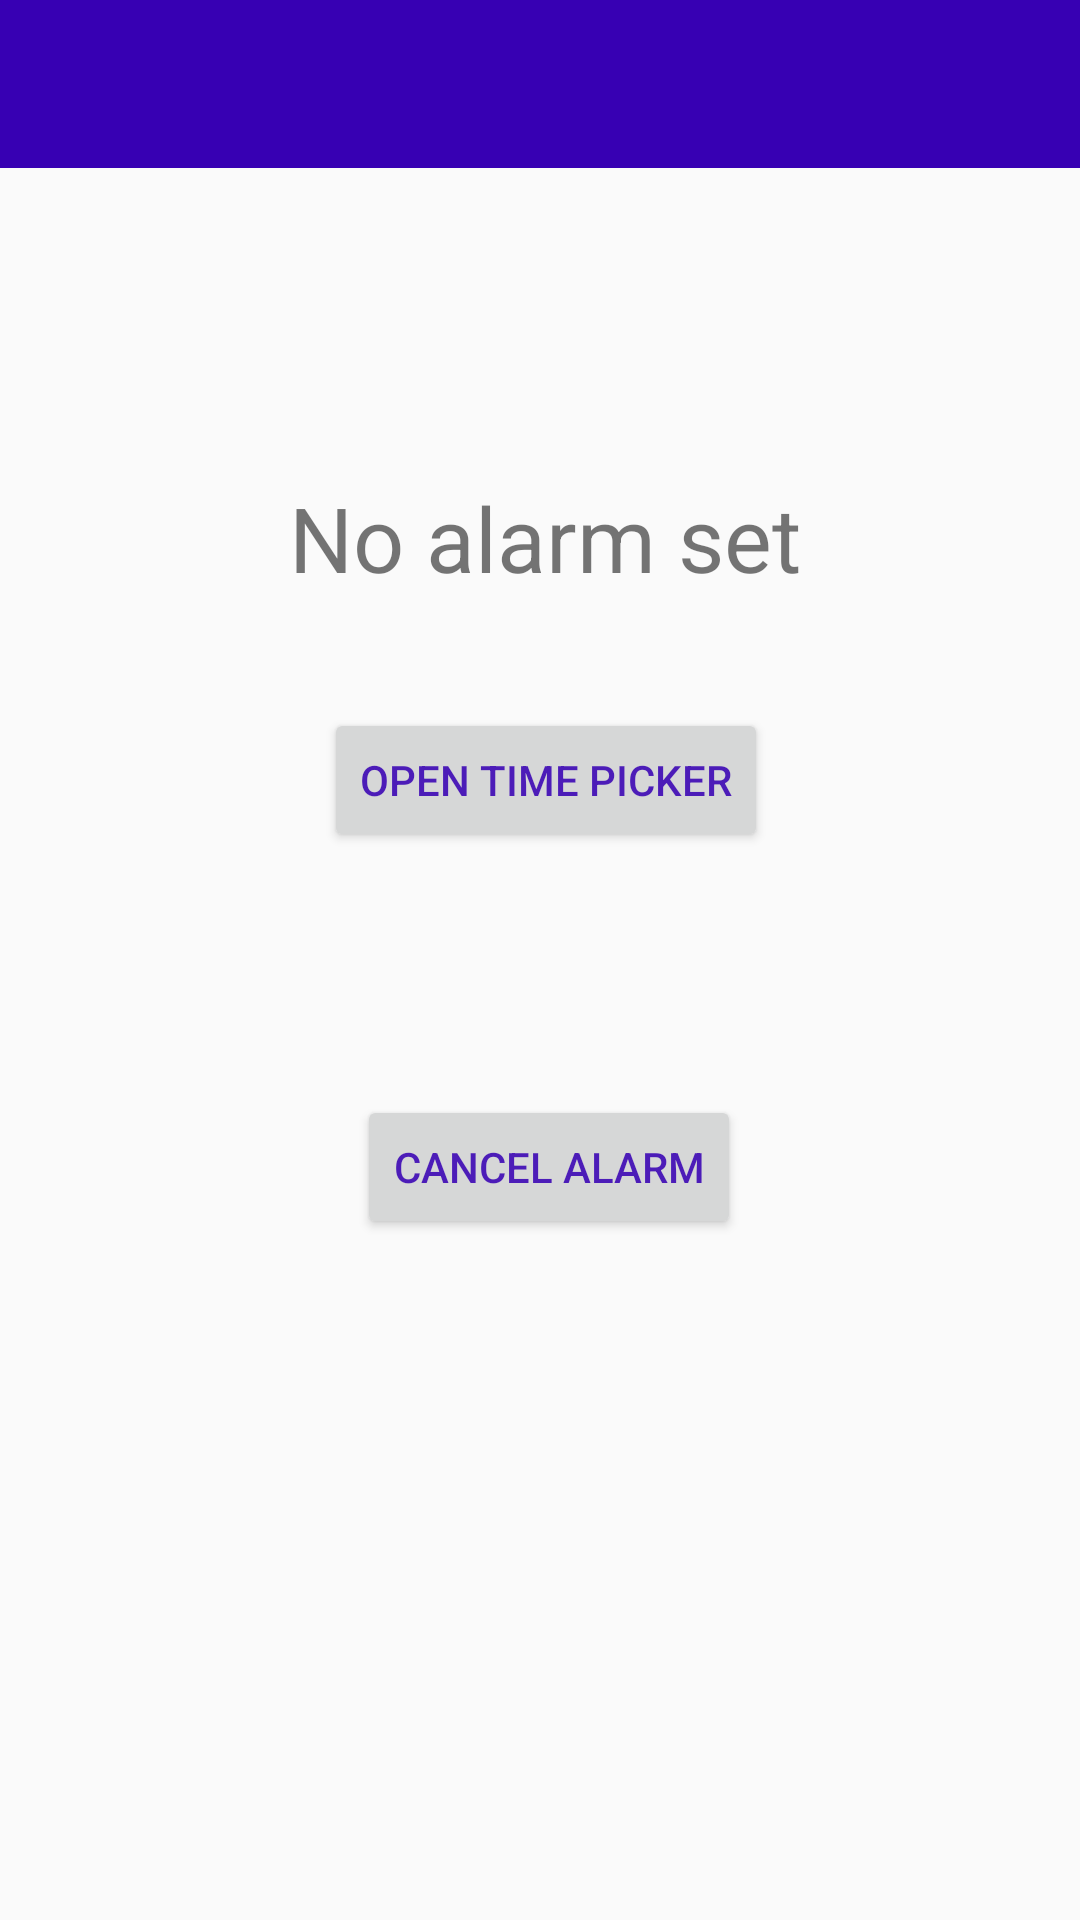

Reconstruct the res/layout file that produces this screen, plus the resources it refers to.
<!-- AndroidManifest.xml: application theme AppTheme -->
<!-- res/layout/activity_time_pick.xml -->
<?xml version="1.0" encoding="utf-8"?>
<RelativeLayout xmlns:android="http://schemas.android.com/apk/res/android"
    xmlns:app="http://schemas.android.com/apk/res-auto"
    xmlns:tools="http://schemas.android.com/tools"
    android:layout_width="match_parent"
    android:layout_height="match_parent"
    tools:context=".TimePickActivity">

    <TextView
        android:id="@+id/textView"
        android:layout_width="wrap_content"
        android:layout_height="wrap_content"
        android:layout_alignParentTop="true"
        android:layout_alignParentEnd="true"
        android:layout_alignParentRight="true"
        android:layout_marginTop="159dp"
        android:layout_marginEnd="93dp"
        android:layout_marginRight="93dp"
        android:text="No alarm set"
        android:textSize="30sp" />

    <Button
        android:id="@+id/button_timepicker"
        android:layout_width="wrap_content"
        android:layout_height="wrap_content"
        android:layout_alignParentTop="true"
        android:layout_alignParentEnd="true"
        android:layout_alignParentRight="true"
        android:layout_marginTop="236dp"
        android:layout_marginEnd="104dp"
        android:layout_marginRight="104dp"
        android:text="@string/open_time_picker" />

    <Button
        android:id="@+id/button_cancel"
        android:layout_width="wrap_content"
        android:layout_height="wrap_content"
        android:layout_alignEnd="@+id/button_timepicker"
        android:layout_alignRight="@+id/button_timepicker"
        android:layout_alignParentBottom="true"
        android:layout_marginEnd="9dp"
        android:layout_marginRight="9dp"
        android:layout_marginBottom="227dp"
        android:text="Cancel alarm" />

    <android.support.v7.widget.Toolbar
        android:id="@+id/toolbar4"
        android:layout_width="match_parent"
        android:layout_height="wrap_content"
        android:layout_alignParentStart="true"
        android:layout_alignParentTop="true"
        android:layout_alignParentEnd="true"
        android:layout_alignParentRight="true"
        android:layout_marginEnd="0dp"
        android:layout_marginRight="0dp"
        android:background="?attr/colorPrimary"
        android:minHeight="?attr/actionBarSize"
        android:theme="?attr/actionBarTheme" />

    <ImageView
        android:id="@+id/ivBack5"
        android:layout_width="35dp"
        android:layout_height="30dp"
        android:layout_alignParentStart="true"
        android:layout_alignParentLeft="true"
        android:layout_alignParentTop="true"
        android:layout_alignParentEnd="true"
        android:layout_alignParentRight="true"
        android:layout_marginStart="11dp"
        android:layout_marginLeft="11dp"
        android:layout_marginTop="4dp"
        android:layout_marginEnd="338dp"
        android:layout_marginRight="338dp"
        app:srcCompat="@drawable/back" />

</RelativeLayout>
<!-- resources referenced by this layout -->
<resources>
  <string name="open_time_picker">open time picker</string>
  <style name="AppTheme" parent="Theme.AppCompat.Light.NoActionBar">
          
          <item name="colorPrimary">@color/design_default_color_primary_dark</item>
          <item name="colorPrimaryDark">@color/design_default_color_primary_dark</item>
          <item name="colorAccent">@color/colorAccent</item>
          <item name="android:colorForeground">@color/design_default_color_primary_dark</item>
      </style>
  <color name="colorAccent">#16bfe9</color>
</resources>
